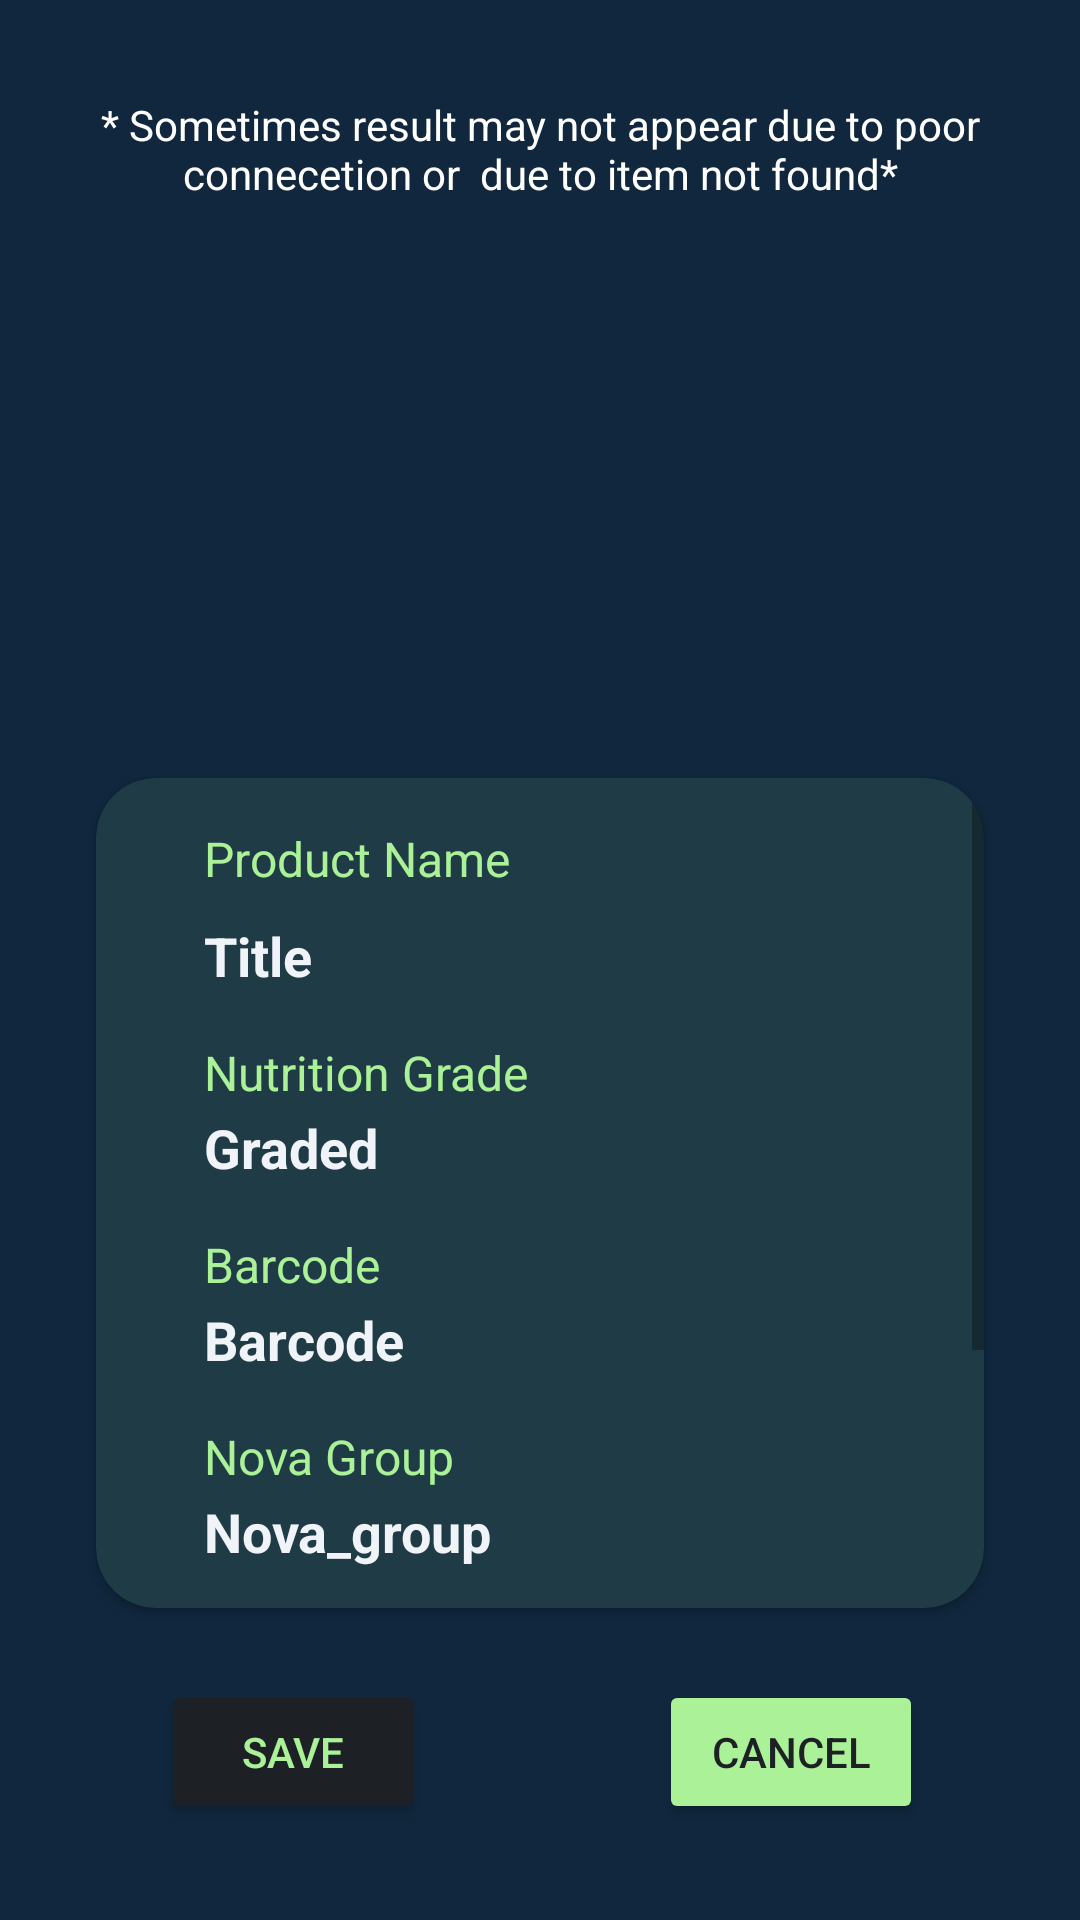

Produce the Android XML layout that renders to this screen, including the resource entries it uses.
<!-- AndroidManifest.xml: application theme Theme.NutritionFactsApp -->
<!-- res/layout/activity_search_result.xml -->
<?xml version="1.0" encoding="utf-8"?>
<androidx.constraintlayout.widget.ConstraintLayout xmlns:android="http://schemas.android.com/apk/res/android"
    xmlns:app="http://schemas.android.com/apk/res-auto"
    xmlns:tools="http://schemas.android.com/tools"
    android:layout_width="match_parent"
    android:layout_height="match_parent"
    android:background="#10273D"
    tools:context=".SearchResult">


    <ImageView
        android:id="@+id/image_result"
        android:layout_width="150dp"
        android:layout_height="128dp"
        android:layout_marginStart="24dp"
        android:layout_marginTop="24dp"
        android:layout_marginEnd="24dp"
        android:layout_marginBottom="8dp"
        app:layout_constraintBottom_toTopOf="@+id/cardView2"
        app:layout_constraintEnd_toEndOf="parent"
        app:layout_constraintHorizontal_bias="0.497"
        app:layout_constraintStart_toStartOf="parent"
        app:layout_constraintTop_toBottomOf="@+id/textView8"
        app:srcCompat="@drawable/cornflakes" />

    <androidx.cardview.widget.CardView
        android:id="@+id/cardView2"
        android:layout_width="0dp"
        android:layout_height="0dp"
        android:layout_marginStart="32dp"
        android:layout_marginTop="32dp"
        android:layout_marginEnd="32dp"
        android:layout_marginBottom="8dp"
        app:cardBackgroundColor="#1F3B45"
        app:cardCornerRadius="20dp"
        app:layout_constraintBottom_toTopOf="@+id/save_button"
        app:layout_constraintEnd_toEndOf="parent"
        app:layout_constraintStart_toStartOf="parent"
        app:layout_constraintTop_toBottomOf="@+id/image_result">

        <ScrollView
            android:id="@+id/scrollView2"
            android:layout_width="match_parent"
            android:layout_height="match_parent">

            <androidx.constraintlayout.widget.ConstraintLayout
                android:id="@+id/linearLayout"
                android:layout_width="match_parent"
                android:layout_height="wrap_content">

                <TextView
                    android:id="@+id/titleGrade1"
                    android:layout_width="wrap_content"
                    android:layout_height="wrap_content"
                    android:layout_marginStart="36dp"
                    android:layout_marginTop="16dp"
                    android:text="Nutrition Grade"
                    android:textColor="#ABF198"
                    android:textSize="16sp"
                    app:layout_constraintStart_toStartOf="parent"
                    app:layout_constraintTop_toBottomOf="@+id/title1" />

                <TextView
                    android:id="@+id/title1"
                    android:layout_width="0dp"
                    android:layout_height="wrap_content"
                    android:layout_marginStart="36dp"
                    android:layout_marginTop="2dp"
                    android:layout_marginEnd="32dp"
                    android:autoSizeTextType="uniform"
                    android:text="Title"
                    android:textColor="#F0F4F8"
                    android:textSize="18sp"
                    android:textStyle="bold"
                    app:layout_constraintEnd_toEndOf="parent"
                    app:layout_constraintStart_toStartOf="parent"
                    app:layout_constraintTop_toBottomOf="@+id/titleName1" />

                <TextView
                    android:id="@+id/titleName1"
                    android:layout_width="165dp"
                    android:layout_height="29dp"
                    android:layout_marginStart="36dp"
                    android:layout_marginTop="16dp"
                    android:text="Product Name"
                    android:textColor="#ABF198"
                    android:textSize="16sp"
                    app:layout_constraintStart_toStartOf="parent"
                    app:layout_constraintTop_toTopOf="parent" />

                <TextView
                    android:id="@+id/nova_group1"
                    android:layout_width="wrap_content"
                    android:layout_height="wrap_content"
                    android:layout_marginStart="36dp"
                    android:layout_marginTop="2dp"
                    android:text="Nova_group"
                    android:textColor="#F0F4F8"
                    android:textSize="18sp"
                    android:textStyle="bold"
                    app:layout_constraintStart_toStartOf="parent"
                    app:layout_constraintTop_toBottomOf="@+id/titleNova1" />

                <TextView
                    android:id="@+id/ingredient1"
                    android:layout_width="0dp"
                    android:layout_height="wrap_content"
                    android:layout_marginStart="36dp"
                    android:layout_marginTop="2dp"
                    android:layout_marginEnd="32dp"
                    android:autoSizeTextType="uniform"
                    android:text="Ingredient"
                    android:textColor="#F0F4F8"
                    android:textSize="18sp"
                    android:textStyle="bold"
                    app:layout_constraintEnd_toEndOf="parent"
                    app:layout_constraintStart_toStartOf="parent"
                    app:layout_constraintTop_toBottomOf="@+id/titleIngredient1" />

                <TextView
                    android:id="@+id/barcode1"
                    android:layout_width="wrap_content"
                    android:layout_height="wrap_content"
                    android:layout_marginStart="36dp"
                    android:layout_marginTop="2dp"
                    android:text="Barcode"
                    android:textColor="#F0F4F8"
                    android:textSize="18sp"
                    android:textStyle="bold"
                    app:layout_constraintStart_toStartOf="parent"
                    app:layout_constraintTop_toBottomOf="@+id/titleBarcode1" />

                <TextView
                    android:id="@+id/titleIngredient1"
                    android:layout_width="wrap_content"
                    android:layout_height="wrap_content"
                    android:layout_marginStart="36dp"
                    android:layout_marginTop="16dp"
                    android:text="Ingredients"
                    android:textColor="#ABF198"
                    android:textSize="16sp"
                    app:layout_constraintStart_toStartOf="parent"
                    app:layout_constraintTop_toBottomOf="@+id/nova_group1" />

                <TextView
                    android:id="@+id/titleNova1"
                    android:layout_width="wrap_content"
                    android:layout_height="wrap_content"
                    android:layout_marginStart="36dp"
                    android:layout_marginTop="16dp"
                    android:text="Nova Group"
                    android:textColor="#ABF198"
                    android:textSize="16sp"
                    app:layout_constraintStart_toStartOf="parent"
                    app:layout_constraintTop_toBottomOf="@+id/barcode1" />

                <TextView
                    android:id="@+id/titleNutrient1"
                    android:layout_width="wrap_content"
                    android:layout_height="24dp"
                    android:layout_marginStart="36dp"
                    android:layout_marginTop="16dp"
                    android:text="Nutrients"
                    android:textColor="#ABF198"
                    android:textSize="16sp"
                    app:layout_constraintStart_toStartOf="parent"
                    app:layout_constraintTop_toBottomOf="@+id/ingredient1" />

                <TextView
                    android:id="@+id/titleBarcode1"
                    android:layout_width="wrap_content"
                    android:layout_height="wrap_content"
                    android:layout_marginStart="36dp"
                    android:layout_marginTop="16dp"
                    android:text="Barcode"
                    android:textColor="#ABF198"
                    android:textSize="16sp"
                    app:layout_constraintStart_toStartOf="parent"
                    app:layout_constraintTop_toBottomOf="@+id/grade1" />

                <TextView
                    android:id="@+id/grade1"
                    android:layout_width="wrap_content"
                    android:layout_height="wrap_content"
                    android:layout_marginStart="36dp"
                    android:layout_marginTop="2dp"
                    android:text="Graded"
                    android:textColor="#F0F4F8"
                    android:textSize="18sp"
                    android:textStyle="bold"
                    app:layout_constraintStart_toStartOf="parent"
                    app:layout_constraintTop_toBottomOf="@+id/titleGrade1" />

                <TextView
                    android:id="@+id/nutrient1"
                    android:layout_width="0dp"
                    android:layout_height="wrap_content"
                    android:layout_marginStart="36dp"
                    android:layout_marginTop="2dp"
                    android:layout_marginEnd="32dp"
                    android:layout_marginBottom="8dp"
                    android:autoSizeTextType="uniform"
                    android:text="Nutrients"
                    android:textColor="#F0F4F8"
                    android:textSize="18sp"
                    android:textStyle="bold"
                    app:layout_constraintBottom_toBottomOf="parent"
                    app:layout_constraintEnd_toEndOf="parent"
                    app:layout_constraintStart_toStartOf="parent"
                    app:layout_constraintTop_toBottomOf="@+id/titleNutrient1" />

            </androidx.constraintlayout.widget.ConstraintLayout>
        </ScrollView>
    </androidx.cardview.widget.CardView>

    <Button
        android:id="@+id/save_button"
        android:layout_width="wrap_content"
        android:layout_height="wrap_content"
        android:layout_marginStart="76dp"
        android:layout_marginTop="16dp"
        android:layout_marginEnd="78dp"
        android:layout_marginBottom="32dp"
        android:backgroundTint="#1D2025"
        android:elevation="24dp"
        android:text="Save"
        android:textColor="#ABF198"
        app:layout_constraintBottom_toBottomOf="parent"
        app:layout_constraintEnd_toStartOf="@+id/cancel_button"
        app:layout_constraintStart_toStartOf="parent"
        app:layout_constraintTop_toBottomOf="@+id/cardView2" />

    <Button
        android:id="@+id/cancel_button"
        android:layout_width="wrap_content"
        android:layout_height="wrap_content"
        android:layout_marginTop="24dp"
        android:layout_marginEnd="75dp"
        android:layout_marginBottom="32dp"
        android:backgroundTint="#ABF198"
        android:elevation="24dp"
        android:text="Cancel"
        android:textColor="#1D2025"
        app:layout_constraintBottom_toBottomOf="parent"
        app:layout_constraintEnd_toEndOf="parent"
        app:layout_constraintStart_toEndOf="@+id/save_button"
        app:layout_constraintTop_toBottomOf="@+id/cardView2" />

    <TextView
        android:id="@+id/textView8"
        android:layout_width="0dp"
        android:layout_height="wrap_content"
        android:layout_marginStart="32dp"
        android:layout_marginTop="32dp"
        android:layout_marginEnd="32dp"
        android:autoSizeTextType="uniform"
        android:text="* Sometimes result may not appear due to poor connecetion or  due to item not found*"
        android:textAlignment="center"
        android:textColor="@color/white"
        app:layout_constraintBottom_toTopOf="@+id/image_result"
        app:layout_constraintEnd_toEndOf="parent"
        app:layout_constraintStart_toStartOf="parent"
        app:layout_constraintTop_toTopOf="parent" />


</androidx.constraintlayout.widget.ConstraintLayout>
<!-- resources referenced by this layout -->
<resources>
  <color name="white">#FFFFFFFF</color>
  <style name="Theme.NutritionFactsApp" parent="Theme.MaterialComponents.DayNight.DarkActionBar">
          
          <item name="colorPrimary">@color/header</item>
          <item name="android:shadowColor">@color/black</item>
          <item name="colorPrimaryVariant">@color/purple_700</item>
          <item name="colorOnPrimary">@color/white</item>
          
          <item name="colorSecondary">#1D2025</item>
          <item name="colorSecondaryVariant">@color/teal_700</item>
          <item name="colorOnSecondary">@color/icon1</item>
          
          <item name="android:statusBarColor" tools:targetApi="l">?attr/colorPrimaryVariant</item>
          
  
      </style>
  <color name="header">#102A43</color>
  <color name="black">#FF000000</color>
  <color name="purple_700">#FF3700B3</color>
  <color name="teal_700">#FF018786</color>
  <color name="icon1">#ABF198</color>
</resources>
